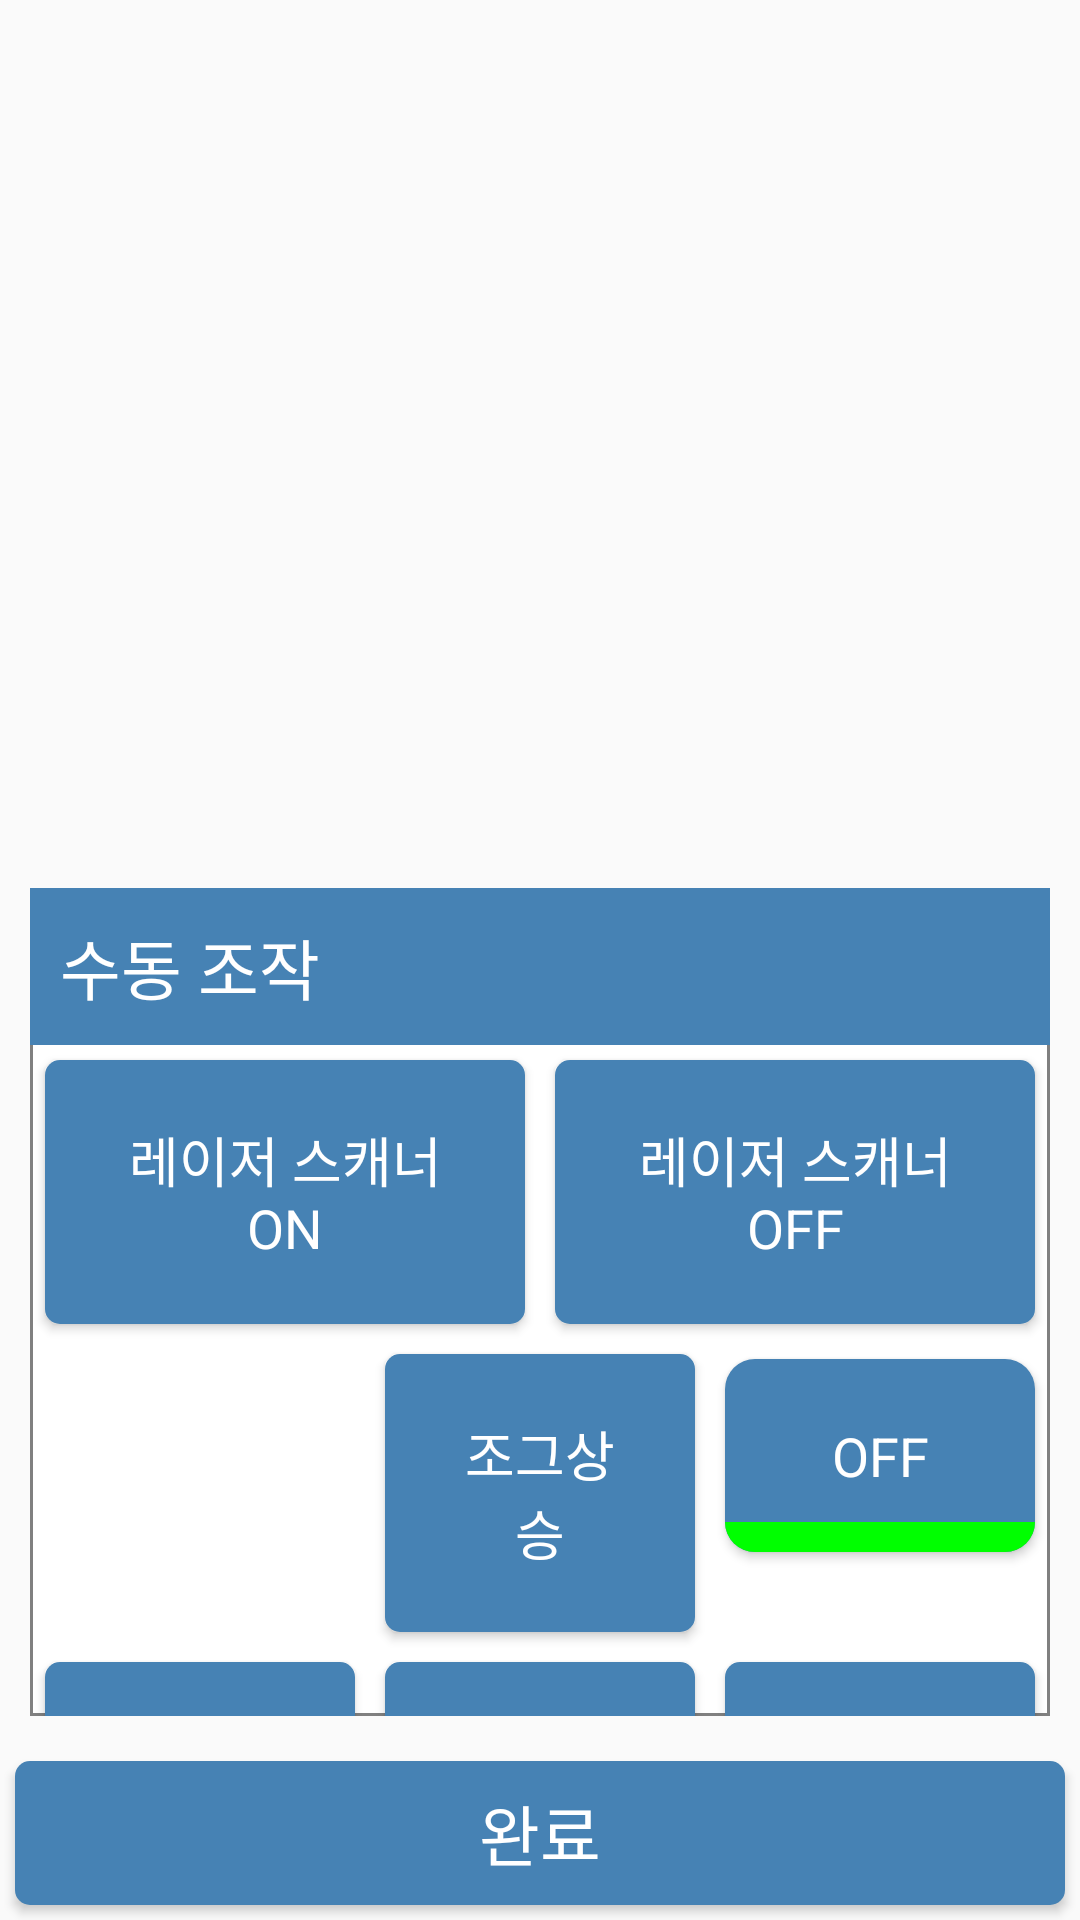

Layout XML and referenced resources for this Android screen:
<!-- AndroidManifest.xml: application theme Theme.MyApplication -->
<!-- res/layout/centering.xml -->
<?xml version="1.0" encoding="utf-8"?>
<LinearLayout
    xmlns:android="http://schemas.android.com/apk/res/android"
    android:layout_width="match_parent"
    android:layout_height="match_parent"
    android:orientation="vertical">

    <ImageView
        android:id="@+id/centeringView"
        android:layout_width="match_parent"
        android:layout_height="0dp"
        android:layout_weight="1"
        android:layout_margin="5dp"/>

    <LinearLayout
        android:layout_width="match_parent"
        android:layout_height="0dp"
        android:layout_weight="1"
        android:layout_margin="10dp"
        android:background="@drawable/selector_fieldset_background"
        android:orientation="vertical">

        <TextView
            android:layout_width="match_parent"
            android:layout_height="wrap_content"
            android:layout_alignParentTop="true"
            android:background="@color/steelblue"
            android:padding="10dp"
            android:text="수동 조작"
            android:textAppearance="?android:attr/textAppearanceLarge"
            android:textColor="@color/white" />

        <GridLayout
            android:layout_width="match_parent"
            android:layout_height="wrap_content"
            android:layout_gravity="center"
            android:columnCount="3"
            android:gravity="center"
            android:rowCount="3">

            <LinearLayout
                android:layout_width="0dp"
                android:layout_height="wrap_content"
                android:layout_columnWeight="1"
                android:layout_row="0"
                android:layout_column="0"
                android:layout_columnSpan="3">

                <Button
                    android:id="@+id/tubesheetLaserOnButton"
                    android:layout_width="0dp"
                    android:layout_height="wrap_content"
                    android:layout_weight="1"
                    android:textAppearance="?android:attr/textAppearanceMedium"
                    android:background="@drawable/ripple_background"
                    android:textColor="@color/white"
                    android:layout_margin="5dp"
                    android:padding="20dp"
                    android:text="레이저 스캐너 ON"/>

                <Button
                    android:id="@+id/tubesheetLaserOffButton"
                    android:layout_width="0dp"
                    android:layout_height="wrap_content"
                    android:layout_weight="1"
                    android:textAppearance="?android:attr/textAppearanceMedium"
                    android:background="@drawable/ripple_background"
                    android:textColor="@color/white"
                    android:layout_margin="5dp"
                    android:padding="20dp"
                    android:text="레이저 스캐너 OFF"/>

            </LinearLayout>

            <Button
                android:id="@+id/tubesheetJogUpButton"
                android:layout_width="0dp"
                android:layout_height="wrap_content"
                android:layout_row="1"
                android:layout_column="1"
                android:layout_columnWeight="1"
                android:layout_margin="5dp"
                android:padding="20dp"
                android:textAppearance="?android:attr/textAppearanceMedium"
                android:background="@drawable/ripple_background"
                android:textColor="@color/white"
                android:text="조그상승"/>

            <ToggleButton
                android:id="@+id/tubesheetAccelerateButton"
                android:layout_width="0dp"
                android:layout_height="wrap_content"
                android:layout_row="1"
                android:layout_column="2"
                android:layout_columnWeight="1"
                android:layout_margin="5dp"
                android:padding="20dp"
                android:textAppearance="?android:attr/textAppearanceMedium"
                android:background="@drawable/toggle_button_on"
                android:textColor="@color/white"
                android:text="가속모드"/>

            <Button
                android:id="@+id/tubesheetJogLeftButton"
                android:layout_width="0dp"
                android:layout_height="wrap_content"
                android:layout_row="2"
                android:layout_column="0"
                android:layout_columnWeight="1"
                android:layout_margin="5dp"
                android:padding="20dp"
                android:background="@drawable/ripple_background"
                android:textColor="@color/white"
                android:layout_weight="1"
                android:textAppearance="?android:attr/textAppearanceMedium"
                android:text="조그좌측"/>

            <Button
                android:id="@+id/tubesheetJogRightButton"
                android:layout_width="0dp"
                android:layout_height="wrap_content"
                android:layout_row="2"
                android:layout_column="2"
                android:layout_columnWeight="1"
                android:layout_margin="5dp"
                android:background="@drawable/ripple_background"
                android:textColor="@color/white"
                android:padding="20dp"
                android:layout_weight="1"
                android:textAppearance="?android:attr/textAppearanceMedium"
                android:text="조그우측" />

            <Button
                android:id="@+id/tubesheetJogDownButton"
                android:layout_width="0dp"
                android:layout_height="wrap_content"
                android:layout_row="2"
                android:layout_column="1"
                android:layout_columnWeight="1"
                android:background="@drawable/ripple_background"
                android:textColor="@color/white"
                android:layout_margin="5dp"
                android:padding="20dp"
                android:textAppearance="?android:attr/textAppearanceMedium"
                android:text="조그하강" />

        </GridLayout>

        <GridLayout
            android:layout_width="match_parent"
            android:layout_height="wrap_content"
            android:columnCount="2"
            android:rowCount="3">

            <GridLayout
                android:rowCount="1"
                android:columnCount="6"
                android:layout_row="0"
                android:layout_column="0"
                android:layout_width="match_parent"
                android:layout_height="wrap_content"
                android:layout_margin="5dp"
                android:layout_columnSpan="2">

                <TextView
                    android:id="@+id/tubesheetFirstForwardSensor"
                    android:layout_width="0dp"
                    android:layout_height="match_parent"
                    android:layout_row="0"
                    android:layout_column="0"
                    android:layout_columnWeight="1"
                    android:layout_margin="5dp"
                    android:padding="5dp"
                    android:background="@color/red"/>

                <TextView
                    android:id="@+id/tubesheetSecondForwardSensor"
                    android:layout_width="0dp"
                    android:layout_height="match_parent"
                    android:layout_row="0"
                    android:layout_column="1"
                    android:layout_columnWeight="1"
                    android:layout_margin="5dp"
                    android:padding="5dp"
                    android:background="@color/red"/>

                <TextView
                    android:id="@+id/tubesheetThirdForwardSensor"
                    android:layout_width="0dp"
                    android:layout_height="match_parent"
                    android:layout_row="0"
                    android:layout_column="2"
                    android:layout_margin="5dp"
                    android:padding="5dp"
                    android:layout_columnWeight="1"
                    android:background="@color/red"/>

                <TextView
                    android:id="@+id/tubesheetFirstBackwardSensor"
                    android:layout_width="0dp"
                    android:layout_height="match_parent"
                    android:layout_row="0"
                    android:layout_column="3"
                    android:layout_columnWeight="1"
                    android:layout_margin="5dp"
                    android:padding="5dp"
                    android:background="@color/red"/>

                <TextView
                    android:id="@+id/tubesheetSecondBackwardSensor"
                    android:layout_width="0dp"
                    android:layout_height="match_parent"
                    android:layout_row="0"
                    android:layout_column="4"
                    android:layout_columnWeight="1"
                    android:layout_margin="5dp"
                    android:padding="5dp"
                    android:background="@color/red"/>

                <TextView
                    android:id="@+id/tubesheetThirdBackwardSensor"
                    android:layout_width="0dp"
                    android:layout_height="match_parent"
                    android:layout_row="0"
                    android:layout_column="5"
                    android:layout_margin="5dp"
                    android:padding="5dp"
                    android:layout_columnWeight="1"
                    android:background="@color/red"/>

            </GridLayout>

            <Button
                android:id="@+id/tubesheetNozelForwardButton"
                android:layout_width="0dp"
                android:layout_height="wrap_content"
                android:layout_row="2"
                android:layout_column="0"
                android:layout_columnWeight="1"
                android:layout_margin="5dp"
                android:padding="15dp"
                android:textAppearance="?android:attr/textAppearanceMedium"
                android:background="@drawable/ripple_background"
                android:textColor="@color/white"
                android:text="노즐 전진" />

            <Button
                android:id="@+id/tubesheetNozelBackwardButton"
                android:layout_width="0dp"
                android:layout_height="wrap_content"
                android:layout_row="2"
                android:layout_column="1"
                android:layout_columnWeight="1"
                android:layout_margin="5dp"
                android:padding="15dp"
                android:textAppearance="?android:attr/textAppearanceMedium"
                android:background="@drawable/ripple_background"
                android:textColor="@color/white"
                android:text="노즐 후진"/>
        </GridLayout>

    </LinearLayout>

    <Button
        android:id="@+id/centeringConfirmButton"
        android:layout_width="match_parent"
        android:layout_height="wrap_content"
        android:layout_margin="5dp"
        android:background="@drawable/ripple_background"
        android:textColor="@color/white"
        android:text="완료"
        android:textAppearance="?android:attr/textAppearanceLarge"/>

</LinearLayout>
<!-- resources referenced by this layout -->
<resources>
  <color name="red">#FFFF0000</color>
  <color name="steelblue">#FF4682B4</color>
  <color name="white">#FFFFFFFF</color>
  <!-- drawable ripple_background (drawable) -->
  <?xml version="1.0" encoding="utf-8"?>
  <ripple xmlns:android="http://schemas.android.com/apk/res/android"
      android:color="@color/white">
      <item>
          <shape xmlns:android="http://schemas.android.com/apk/res/android"
              android:shape="rectangle">
  
              <solid android:color="@color/steelblue"/>
  
              
  
              <corners
                  android:topLeftRadius="5dp"
                  android:topRightRadius="5dp"
                  android:bottomLeftRadius="5dp"
                  android:bottomRightRadius="5dp"/>
  
          </shape>
      </item>
  </ripple>
  <!-- drawable selector_fieldset_background (drawable) -->
  <?xml version="1.0" encoding="utf-8"?>
  <shape xmlns:android="http://schemas.android.com/apk/res/android"
      android:shape="rectangle">
  
      <solid android:color="@color/white"/>
  
      <stroke
          android:width="1dp"
          android:color="@color/gray"/>
  
  </shape>
  <!-- drawable toggle_button_on (drawable) -->
  <?xml version="1.0" encoding="utf-8"?>
  <ripple android:color="@color/white"
      xmlns:android="http://schemas.android.com/apk/res/android">
  
      <item>
  
          <shape android:shape="rectangle">
  
              <solid android:color="@color/steelblue"/>
  
              <corners android:radius="10dp"/>
  
          </shape>
  
      </item>
  
      <item
          android:gravity="bottom">
  
          <shape>
  
              <size android:height="10dp"/>
  
              <solid android:color="@color/lime"/>
  
              <corners android:bottomLeftRadius="10dp"
                  android:bottomRightRadius="10dp"/>
  
          </shape>
  
      </item>
  
  </ripple>
  <style name="Theme.MyApplication" parent="Theme.AppCompat.Light.NoActionBar">
          
          <item name="colorPrimary">@color/steelblue</item>
          <item name="colorPrimaryVariant">@color/steelblue</item>
          <item name="colorOnPrimary">@color/white</item>
          
          <item name="colorSecondary">@color/blue</item>
          <item name="colorSecondaryVariant">@color/blue</item>
          <item name="colorOnSecondary">@color/blue</item>
          
          <item name="android:statusBarColor" tools:targetApi="l">?attr/colorPrimaryVariant</item>
          <item name="android:windowLightStatusBar">false</item>
          
      </style>
  <color name="gray">#FF808080</color>
  <color name="lime">#FF00FF00</color>
  <color name="blue">#FF0000FF</color>
</resources>
